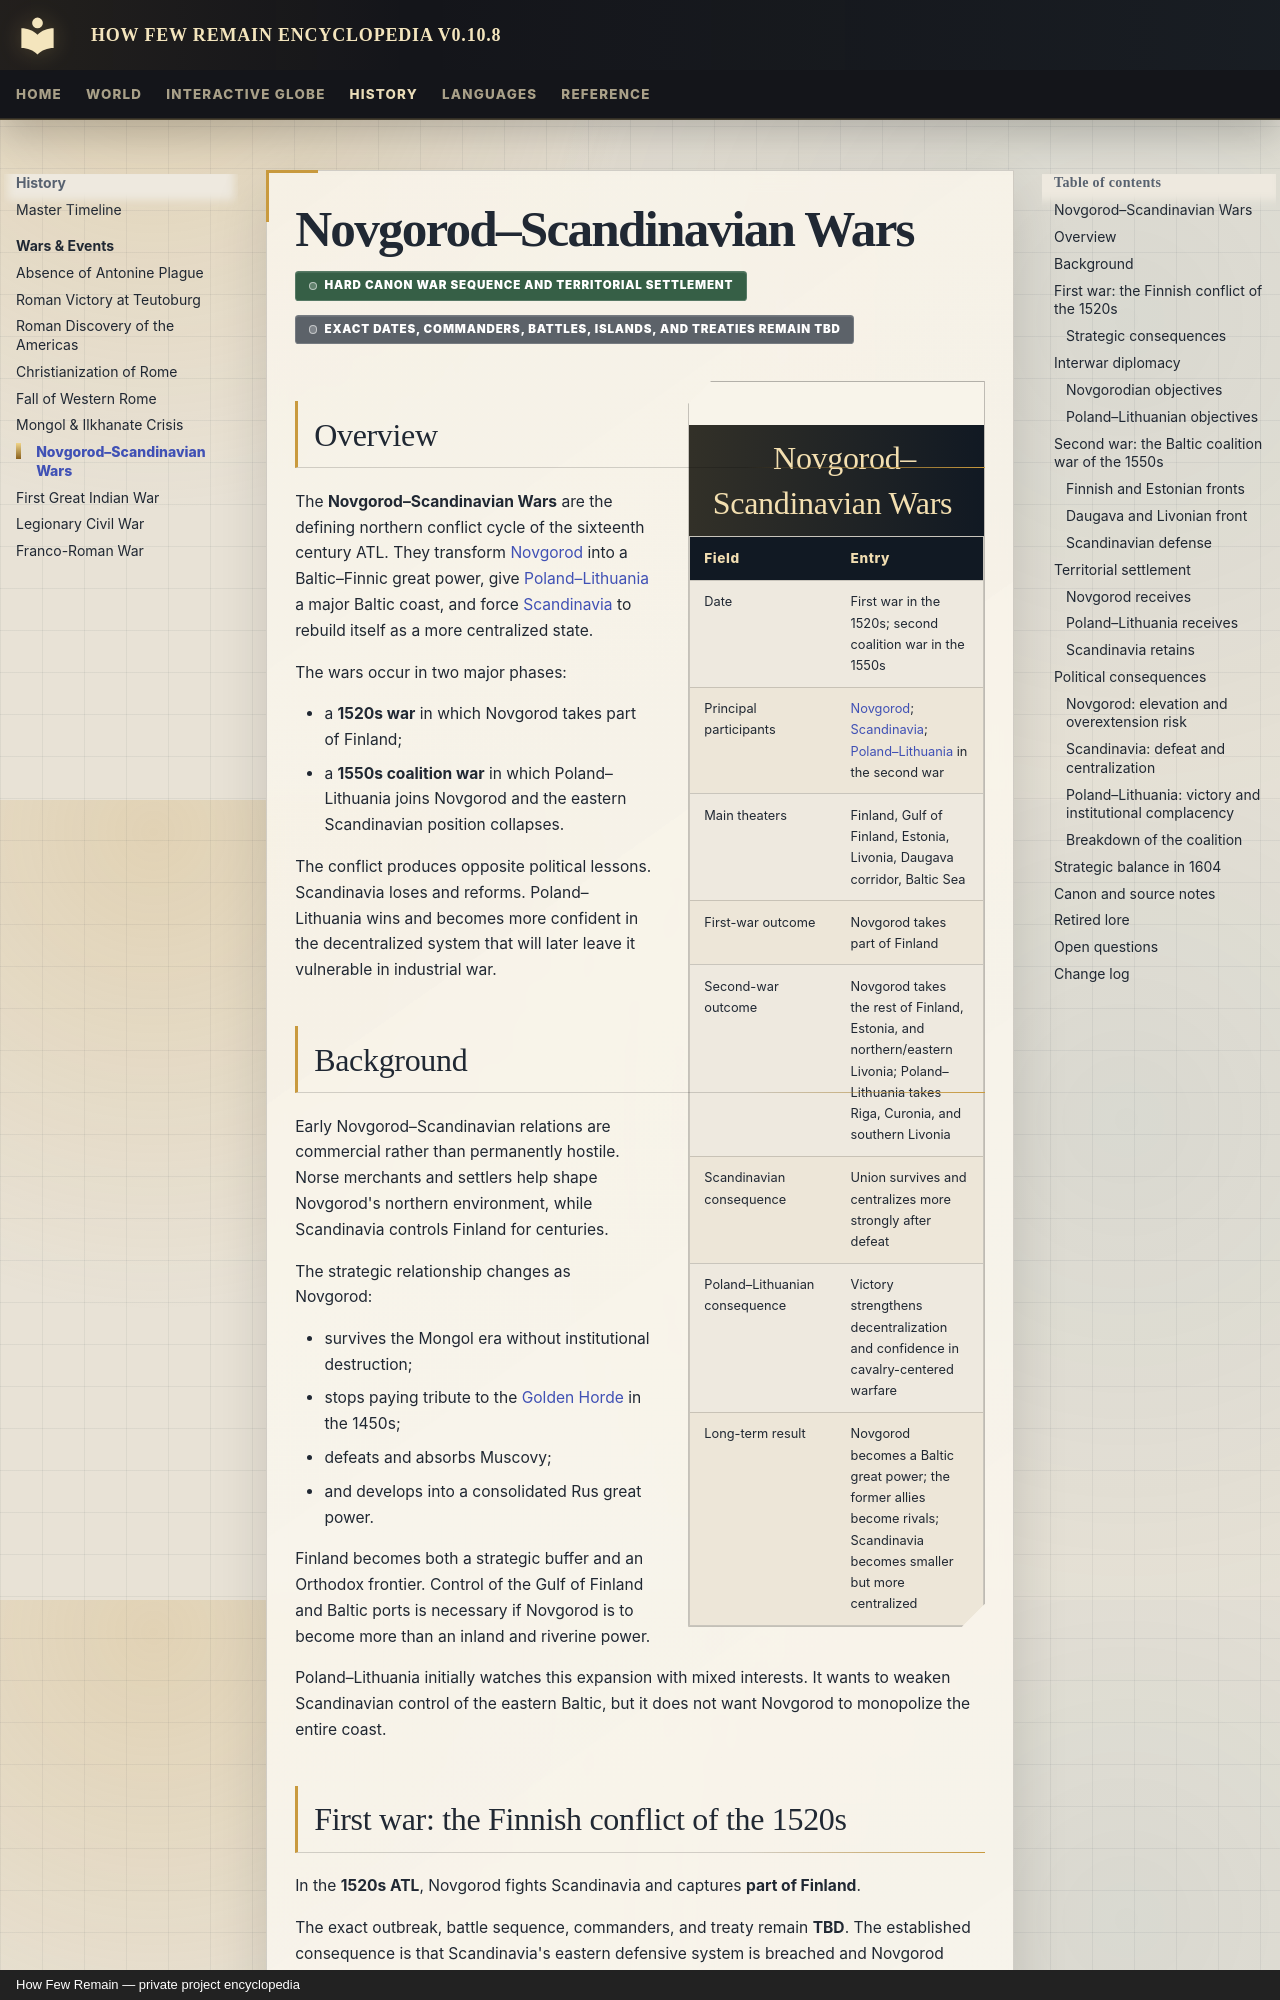

repository: Evanmangels/HFR-Encyclopedia · page: history/events/novgorod-scandinavian-wars/index.html · generator: mkdocs · copyright: How Few Remain — private project encyclopedia

---
title: Novgorod–Scandinavian Wars
article_type: war-cycle
article_date: 1520s and 1550s ATL
canon_status: current-project-canon-campaign-framework-incomplete-tactics
---

# Novgorod–Scandinavian Wars

<span class="canon-badge status-hard">Hard canon war sequence and territorial settlement</span>
<span class="canon-badge status-incomplete">Exact dates, commanders, battles, islands, and treaties remain TBD</span>

<aside class="hfr-infobox" markdown>

## Novgorod–Scandinavian Wars

| Field | Entry |
|---|---|
| Date | First war in the 1520s; second coalition war in the 1550s |
| Principal participants | [Novgorod](../../polities/novgorod.md); [Scandinavia](../../polities/scandinavia.md); [Poland–Lithuania](../../polities/poland-lithuania.md) in the second war |
| Main theaters | Finland, Gulf of Finland, Estonia, Livonia, Daugava corridor, Baltic Sea |
| First-war outcome | Novgorod takes part of Finland |
| Second-war outcome | Novgorod takes the rest of Finland, Estonia, and northern/eastern Livonia; Poland–Lithuania takes Riga, Curonia, and southern Livonia |
| Scandinavian consequence | Union survives and centralizes more strongly after defeat |
| Poland–Lithuanian consequence | Victory strengthens decentralization and confidence in cavalry-centered warfare |
| Long-term result | Novgorod becomes a Baltic great power; the former allies become rivals; Scandinavia becomes smaller but more centralized |

</aside>

## Overview

The **Novgorod–Scandinavian Wars** are the defining northern conflict cycle of the sixteenth century ATL. They transform [Novgorod](../../polities/novgorod.md) into a Baltic–Finnic great power, give [Poland–Lithuania](../../polities/poland-lithuania.md) a major Baltic coast, and force [Scandinavia](../../polities/scandinavia.md) to rebuild itself as a more centralized state.

The wars occur in two major phases:

- a **1520s war** in which Novgorod takes part of Finland;
- a **1550s coalition war** in which Poland–Lithuania joins Novgorod and the eastern Scandinavian position collapses.

The conflict produces opposite political lessons. Scandinavia loses and reforms. Poland–Lithuania wins and becomes more confident in the decentralized system that will later leave it vulnerable in industrial war.
